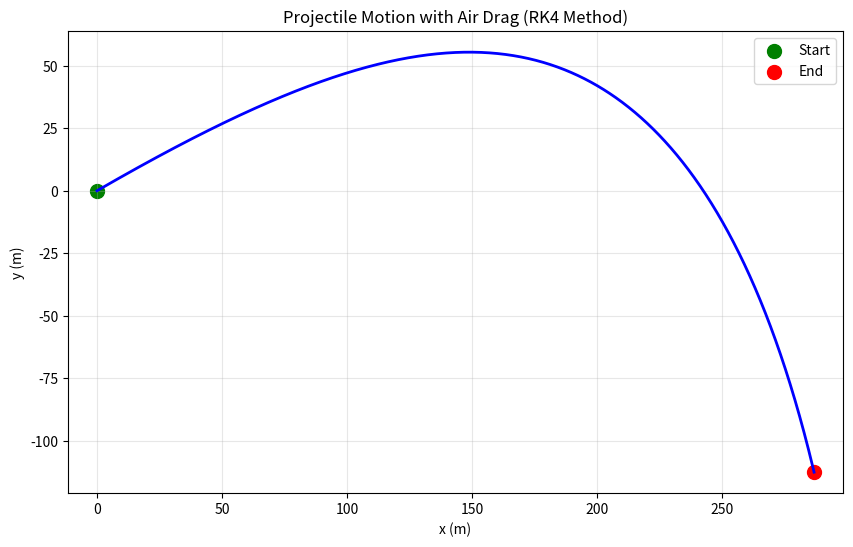

Reproduce this figure in Python.
import numpy as np
import matplotlib.pyplot as plt

# Variable declarations (NO units for numerical computation)
theta = 30 * np.pi/180
N = 1000
h = 0.01  # Increased from 0.0001 to see motion
v0 = 100.0  # m/s

# Initial conditions
x = 0.0
y = 0.0
x_velocity = v0 * np.cos(theta)
y_velocity = v0 * np.sin(theta)

# Physical parameters
m = 1.0  # kg
R = 0.08  # meters (8 cm)
rho = 1.22  # kg/m^3
C = 0.47  # Drag coefficient
g = 9.81  # m/s^2

# Pre-calculate drag constant
drag_constant = (np.pi * R**2 * rho * C) / (2 * m)

def ddt(all_variables, t):
    """Extract values from state vector and compute derivatives"""
    x, y, vx, vy = all_variables  # UNPACK the state vector
    
    # Calculate speed magnitude
    speed = np.sqrt(vx**2 + vy**2)
    
    # Derivatives
    dx_dt = vx
    dy_dt = vy
    dvx_dt = -drag_constant * vx * speed
    dvy_dt = -g - drag_constant * vy * speed
    
    return np.array([dx_dt, dy_dt, dvx_dt, dvy_dt])  # RETURN 4 values

# Storage arrays
all_positions = np.zeros((N+1, 4))  # Store all variables at each time
times = np.zeros(N+1)

# Initial state
all_variables = np.array([x, y, x_velocity, y_velocity])
all_positions[0] = all_variables
times[0] = 0

# Runge-Kutta Method
def runge_kutta(all_variables, times_array, N, h):
    for i in range(N):
        t = times_array[i]
        current_state = all_positions[i]  # Get state at current time
        
        # RK4 steps
        K1 = h * ddt(current_state, t)
        K2 = h * ddt(current_state + 0.5*K1, t + 0.5*h)
        K3 = h * ddt(current_state + 0.5*K2, t + 0.5*h)
        K4 = h * ddt(current_state + K3, t + h)
        
        # Update state
        next_state = current_state + (1/6)*(K1 + 2*K2 + 2*K3 + K4)
        all_positions[i+1] = next_state
        times_array[i+1] = t + h
    
    return all_positions, times_array

# Run the simulation
all_positions, times = runge_kutta(all_variables, times, N, h)

# Extract results for plotting
x_trajectory = all_positions[:, 0]
y_trajectory = all_positions[:, 1]

# Plot
plt.figure(figsize=(10, 6))
plt.plot(x_trajectory, y_trajectory, 'b-', linewidth=2)
plt.scatter(x_trajectory[0], y_trajectory[0], color='green', s=100, label='Start')
plt.scatter(x_trajectory[-1], y_trajectory[-1], color='red', s=100, label='End')
plt.xlabel('x (m)')
plt.ylabel('y (m)')
plt.title('Projectile Motion with Air Drag (RK4 Method)')
plt.grid(True, alpha=0.3)
plt.legend()
plt.axis('equal')
plt.show()

print(f"Final position: x = {x_trajectory[-1]:.2f} m, y = {y_trajectory[-1]:.2f} m")
